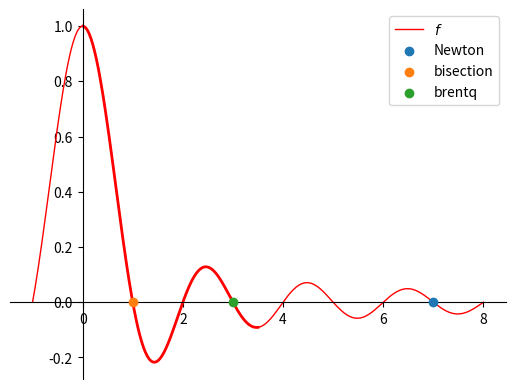

Here is the Python script that generated this plot: (Note: this script raises an exception after producing the figure.)
import numpy as np
import scipy
import matplotlib.pyplot as plt
%matplotlib widget

def f(x):
    return np.sinc(x)

X = np.linspace(-1,8,501)
fig, ax = plt.subplots()
ax.plot(X,f(X), label='$f$', color = 'r', linewidth=1)
Xb = [x for x in X if 0 <= x <= 3.5]
ax.plot(Xb,f(Xb), color = 'r', linewidth=2)
ax.spines[['left', 'bottom']].set_position('zero')
ax.spines[['top', 'right']].set_visible(False)

print('scipy.optimize.root_scalar(f, x0=3.5)')
sol = scipy.optimize.root_scalar(f, x0=3.5)
print(sol)
ax.scatter([sol.root], [f(sol.root)],label='Newton', zorder = 10)

print("\nscipy.optimize.root_scalar(f, bracket=[0,3.5], method='bisect')")
sol = scipy.optimize.root_scalar(f, bracket=[0,3.5], method='bisect')
print(sol)
ax.scatter([sol.root], [f(sol.root)],label='bisection', zorder = 10)

print("\nscipy.optimize.root_scalar(f, bracket=[0,3.5], method='brentq')")
sol = scipy.optimize.root_scalar(f, bracket=[0,3.5], method='brentq')
print(sol)
ax.scatter([sol.root], [f(sol.root)],label = 'brentq', zorder = 10)

ax.legend()

def f(p,x):
    return (x**2-1)/2 - p**2 * np.log(x)

from ipywidgets import interact

def plotf(p,ell):
    ax.cla()
    X=np.linspace(1,3,101)
    ax.plot(X,[f(p,x) for x in X],label = f'p={p}')
    ax.plot([X[0],X[-1]],[-4*ell**2,-4*ell**2])
    ax.scatter([p],[f(p,p)])
    # ax.axis([1,3,-5,5])
    ax.spines[['bottom']].set_position('zero')
    ax.spines[['top', 'right']].set_visible(False)
    ax.grid()
    ax.legend()

fig, ax = plt.subplots()
ax.grid()
interact(plotf, p=(0.1,3,0.1),ell = (0,1,0.1))

ell = 0.5
for p in (1.5,2):
    print(f(p,p)+4*ell**2)

sol = scipy.optimize.root_scalar(lambda p : f(p,p)+4*ell**2, bracket = (1.5,2))
print(sol)
print(f'found p: {sol.root}, f({sol.root},{sol.root}) = {f(sol.root,sol.root)}')

p = sol.root
fig, ax = plt.subplots()
X=np.linspace(1,2*p,101)
ax.plot([X[0],X[-1]],[-4*ell**2,-4*ell**2])
ax.plot(X,[f(p,x) for x in X],label = f'p={p:2.2f}')
ax.scatter([p],[f(p,p)])
ax.spines[['bottom']].set_position('zero')
ax.spines[['top', 'right']].set_visible(False)
ax.grid()
ax.legend()


A = np.array([[1,2,1],
              [2,3,-1],
              [1,-1,-1]])

b = np.array([5,8,-1])
x = np.linalg.solve(A,b)
print(x)

def f(x,S,P):
    return (x[0] + x[1] - S, x[0] * x[1] - P)
roots = scipy.optimize.root(f,(0.,0.),args=(3,2))
print(roots)

from numpy.polynomial import Polynomial
S = 3
P = 2
p = Polynomial([P,-S,1])
print(p.roots())

f = lambda x: (x - 2) * (x + 1)**2

fig, ax = plt.subplots()
X = np.linspace(-2,3,201)
ax.plot(X,f(X))
ax.spines[['left', 'bottom']].set_position('zero')
ax.spines[['top', 'right']].set_visible(False)

res = scipy.optimize.minimize_scalar(f)
plt.scatter(res.x, f(res.x),color='red')
print(res)

g = lambda x: (x - 1)**2 * (x + 2)**2 + 5*x/2
fig, ax = plt.subplots()
X = np.linspace(-3,2,201)
ax.plot(X,g(X))
ax.spines[['left', 'bottom']].set_position('zero')
ax.spines[['top', 'right']].set_visible(False)

# Here, scipy.optimize.minimize_scalar will give the "wrong" local minimizer:
res = scipy.optimize.minimize_scalar(g)
plt.scatter(res.x, g(res.x),color='red')
print(res)

# If we give an initial bracket, it will also fund eth other local minimum:
res2 = scipy.optimize.minimize_scalar(g, bracket = (-3,-1))
plt.scatter(res2.x, g(res2.x),color='orange')
print(res2)


g = lambda x: (x - 1)**2 * (x + 2)**2 + 5*x/2
fig, ax = plt.subplots()
X = np.linspace(-3,2,201)
ax.plot(X,g(X))
ax.spines[['left', 'bottom']].set_position('zero')
ax.spines[['top', 'right']].set_visible(False)

# Here, scipy.optimize.minimize_scalar will give the "wrong" local minimizer:
res = scipy.optimize.minimize_scalar(g,bounds=(-1,0))
plt.scatter(res.x, g(res.x),color='red')
X = np.linspace(-1,0,101)
plt.fill_between(X,g(X),color='grey', alpha = 0.5)
print(res)
